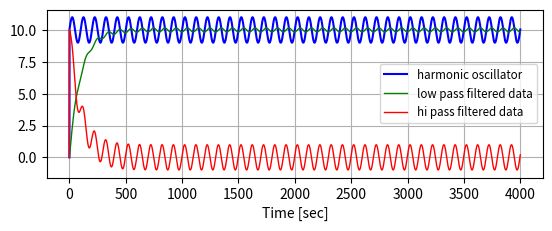

Source code (Python):
# Low pass filter and High pass filter using Bilinear transform
import numpy as np
import math
from matplotlib import pyplot as plt
R = 10
C = 100e-6
Toe = 10e-3
Ts = 0.1e-3
h = Ts/Toe
dt = 0.1e-3
f = 100
w = 2*(math.pi)*f
t = list()
t.append(0.0)
u = list()
u.append(0.0)
v = list()
v.append(1.0)
HP = list()
HP.append(0.0)
x = list()
x.append(0.0)
y = list()
y.append(0.0)
for n in range(0, 4000):
    t.append(1+t[n])
    # Harmonic Oscillator
    u.append(u[n]+w*dt*v[n])
    v.append(v[n]-w*dt*u[n+1])

    x.append(10+u[n+1])
    # LPF
    y.append((2*y[n]-h*y[n]+h*x[n+1]+h*x[n])/(h+2))
    # HPF
    HP.append((2*HP[n]-h*HP[n]+2*x[n+1]-2*x[n])/(h+2))
plt.subplot(2, 1, 2)
plt.plot(x, 'b-', label='harmonic oscillator')
plt.plot(y, 'g-', linewidth=1, label='low pass filtered data')
plt.plot(HP, 'r-', linewidth=1, label='hi pass filtered data')
plt.xlabel('Time [sec]')
plt.grid()
plt.legend(fontsize='small')
plt.show(block=True)
